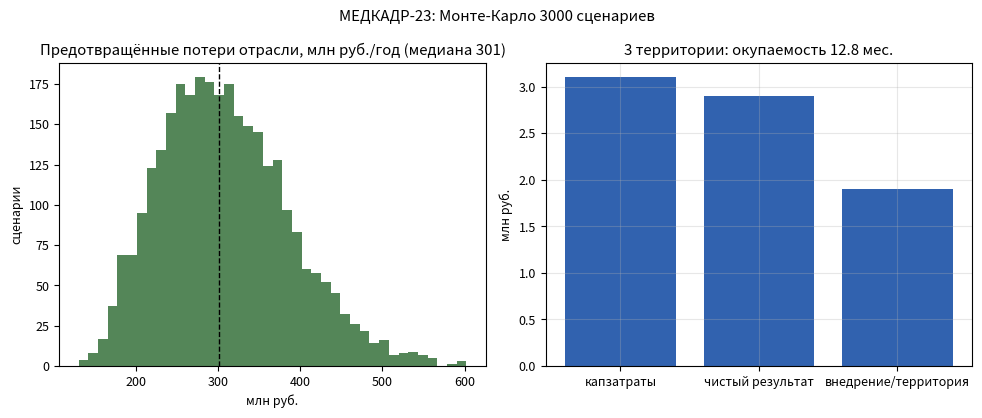

Python code for this plot:
# МЕДКАДР-23: Монте-Карло 3 000 сценариев — предотвращённые потери отрасли и окупаемость
# Запуск: python3 medkadr_economics.py -> medkadr_economics.png
import numpy as np
import matplotlib.pyplot as plt

rng = np.random.default_rng(23)
N = 3000

vacancies = rng.triangular(3800, 5400, 7200, size=N)        # незакрытые вакансии в крае
share_closing = rng.uniform(0.12, 0.22, size=N)             # доля дефицита, закрываемая планированием
cost_vacancy = rng.triangular(220, 320, 460, size=N)        # тыс. руб./год потерь на вакансию
saving = vacancies * share_closing * cost_vacancy / 1000.0  # млн руб./год

capex = 3.1
net = 2.9
payback = 12 * capex / net

plt.rcParams.update({"font.size": 9})
fig, ax = plt.subplots(1, 2, figsize=(10, 4.2))
ax[0].hist(saving, bins=40, color="#1b5e20", alpha=0.75)
ax[0].axvline(np.median(saving), color="k", ls="--", lw=1)
ax[0].set_title(f"Предотвращённые потери отрасли, млн руб./год (медиана {np.median(saving):.0f})")
ax[0].set_xlabel("млн руб."); ax[0].set_ylabel("сценарии")
ax[1].bar(["капзатраты", "чистый результат", "внедрение/территория"],
          [capex, net, 1.9], color="#0d47a1", alpha=0.85)
ax[1].set_title(f"3 территории: окупаемость {payback:.1f} мес.")
ax[1].set_ylabel("млн руб."); ax[1].grid(alpha=0.3)
fig.suptitle(f"МЕДКАДР-23: Монте-Карло {N} сценариев")
fig.tight_layout()
fig.savefig("medkadr_economics.png", dpi=150)
print("потери: медиана %.0f млн руб./год (p10 %.0f, p90 %.0f); окупаемость %.1f мес."
      % (np.median(saving), np.percentile(saving, 10), np.percentile(saving, 90), payback))
